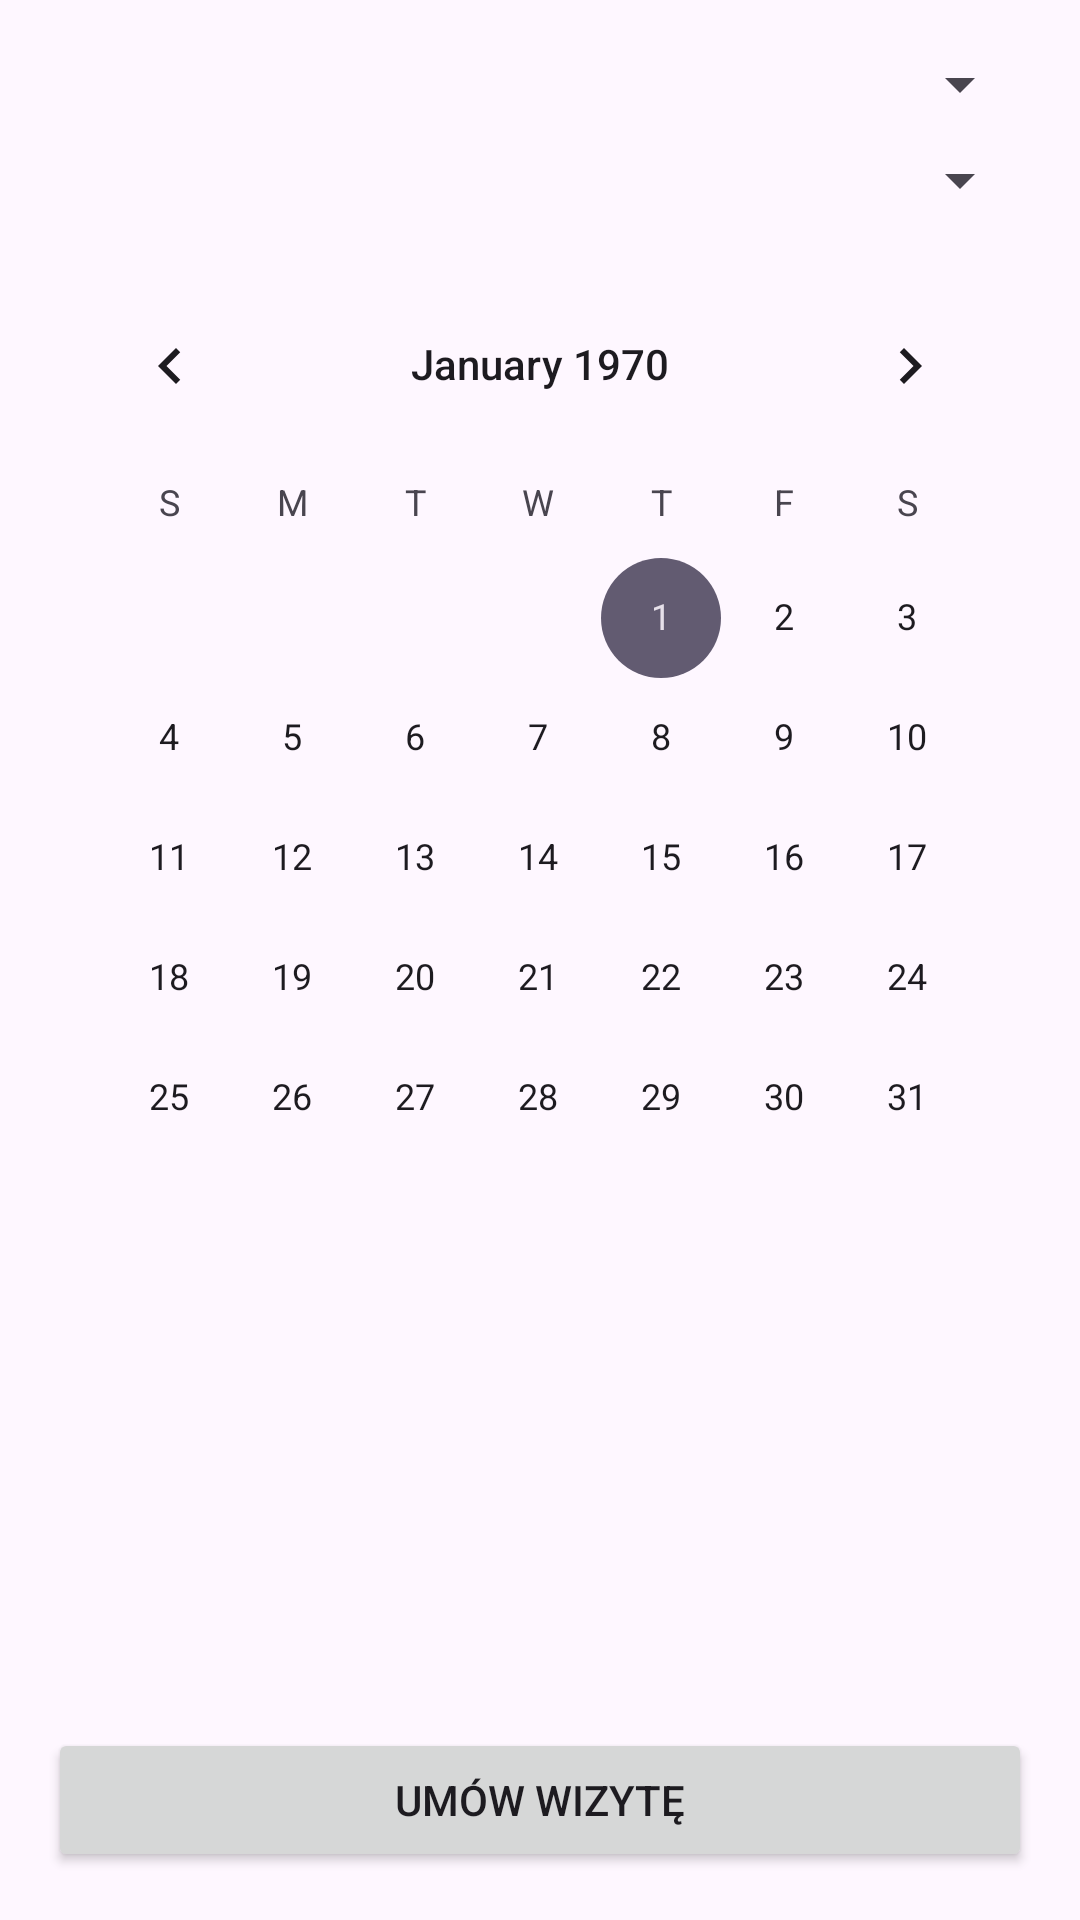

Here is an Android app screen rendered from its layout file. Give the layout XML and the strings, colors and styles it references.
<!-- AndroidManifest.xml: application theme Theme.Fryzjerski -->
<!-- res/layout/fragment_schedule_appointment.xml -->
<?xml version="1.0" encoding="utf-8"?>
<LinearLayout
    xmlns:android="http://schemas.android.com/apk/res/android"
    android:layout_width="match_parent"
    android:layout_height="match_parent"
    android:orientation="vertical"
    android:padding="16dp">

    
    <Spinner
        android:id="@+id/serviceSpinner"
        android:layout_width="match_parent"
        android:layout_height="wrap_content"
        android:layout_marginBottom="8dp"
        android:spinnerMode="dropdown"
        android:prompt="@string/select_service" />

    
    <Spinner
        android:id="@+id/employeeSpinner"
        android:layout_width="match_parent"
        android:layout_height="wrap_content"
        android:layout_marginBottom="16dp"
        android:spinnerMode="dropdown"
        android:prompt="@string/select_employee" />

    
    <CalendarView
        android:id="@+id/calendarView"
        android:layout_width="match_parent"
        android:layout_height="wrap_content"
        android:layout_marginBottom="16dp" />

    
    <androidx.recyclerview.widget.RecyclerView
        android:id="@+id/timeSlotRecyclerView"
        android:layout_width="match_parent"
        android:layout_height="0dp"
        android:layout_weight="1"
        android:scrollbars="vertical" />

    
    <Button
        android:id="@+id/confirmAppointmentButton"
        android:layout_width="match_parent"
        android:layout_height="wrap_content"
        android:text="@string/schedule_appointment" />
</LinearLayout>
<!-- resources referenced by this layout -->
<resources>
  <string name="schedule_appointment">Umów wizytę</string>
  <string name="select_employee">Wybierz fryzjera</string>
  <string name="select_service">Wybierz usługę</string>
  <style name="Theme.Fryzjerski" parent="Base.Theme.Fryzjerski" />
  <style name="Base.Theme.Fryzjerski" parent="Theme.Material3.DayNight.NoActionBar">
          
          
      </style>
</resources>
